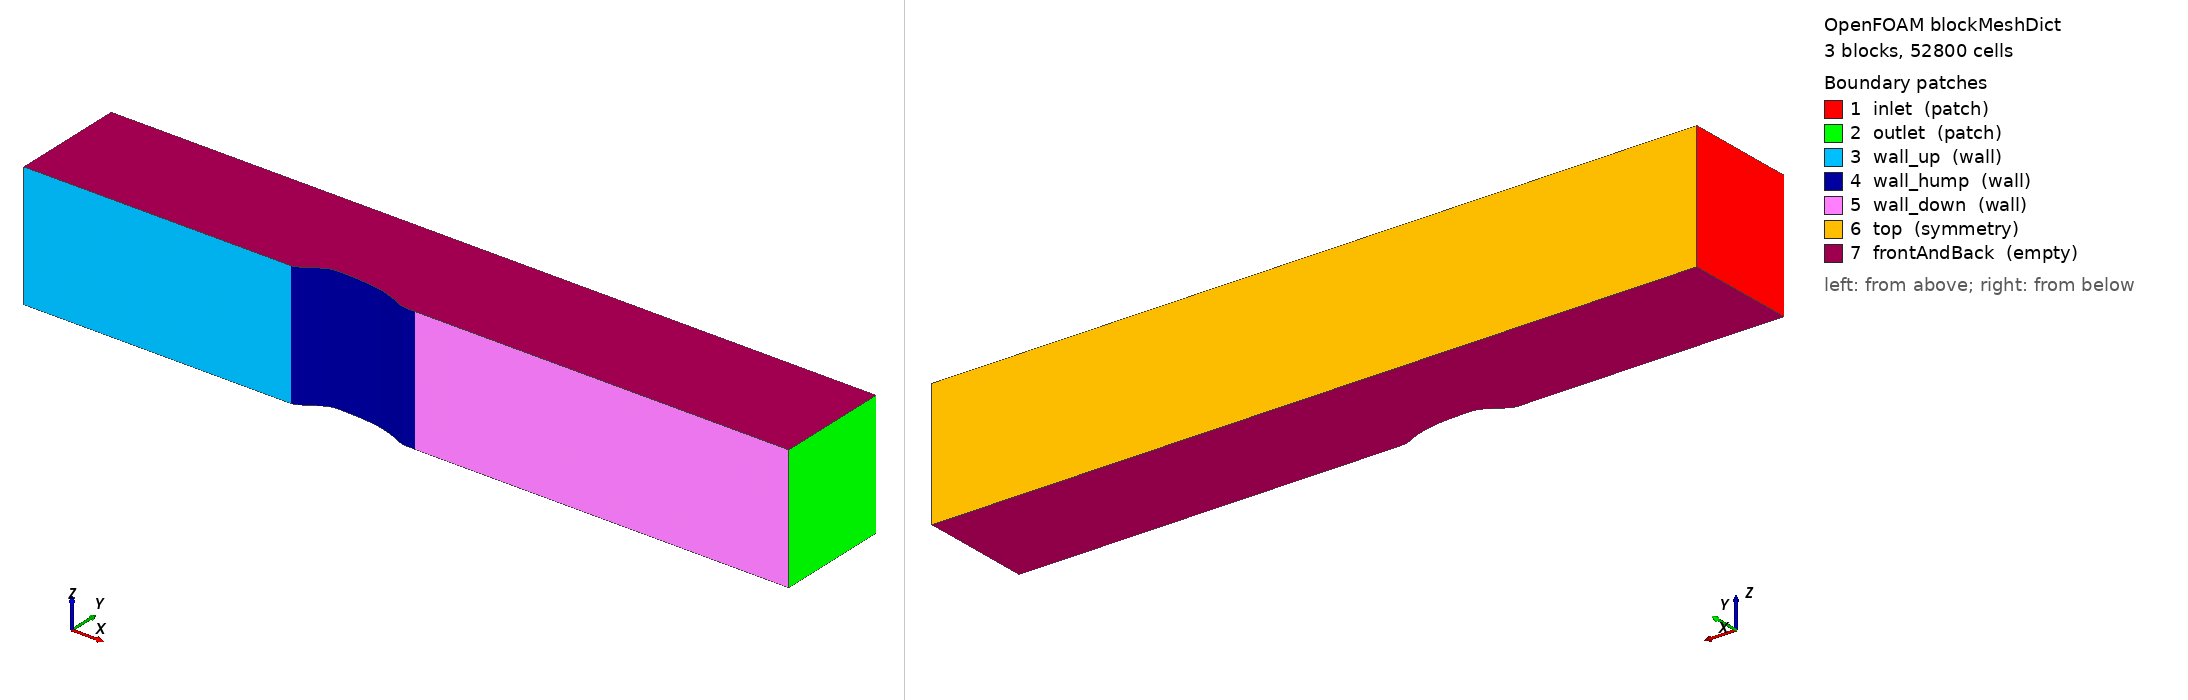

OpenFOAM case: the mesh blockMesh builds from blockMeshDict, 3 block(s), 52800 cells. Boundary patches (legend numbers): 1 inlet (patch), 2 outlet (patch), 3 wall_up (wall), 4 wall_hump (wall), 5 wall_down (wall), 6 top (symmetry), 7 frontAndBack (empty). Left view from above one corner, right view from below the opposite corner. Boundary conditions: 4 field file(s) under 0/; 4 of 7 drawn patches have an entry in a shipped field file.

=== system/blockMeshDict ===
/*--------------------------------*- C++ -*----------------------------------*/
FoamFile
{
    version     2.0;
    format      ascii;
    class       dictionary;
    object      blockMeshDict;
}
// Generated by gen_blockmesh.py - do not hand-edit; regenerate instead.

scale   1;

vertices
(
    ( -2.140000   0.000000   0.00)    // 0
    (  0.000000   0.000000   0.00)    // 1
    (  1.000000   0.000000   0.00)    // 2
    (  4.000000   0.000000   0.00)    // 3
    ( -2.140000   0.910000   0.00)    // 4
    (  0.000000   0.910000   0.00)    // 5
    (  1.000000   0.910000   0.00)    // 6
    (  4.000000   0.910000   0.00)    // 7
    ( -2.140000   0.000000   1.00)    // 8
    (  0.000000   0.000000   1.00)    // 9
    (  1.000000   0.000000   1.00)    // 10
    (  4.000000   0.000000   1.00)    // 11
    ( -2.140000   0.910000   1.00)    // 12
    (  0.000000   0.910000   1.00)    // 13
    (  1.000000   0.910000   1.00)    // 14
    (  4.000000   0.910000   1.00)    // 15
);

blocks
(
    hex (0 1 5 4 8 9 13 12)  (100 110 1) simpleGrading (0.1 5000 1)
    hex (1 2 6 5 9 10 14 13)  (220 110 1) simpleGrading (1 5000 1)
    hex (2 3 7 6 10 11 15 14)  (160 110 1) simpleGrading (10 5000 1)
);

edges
(
    polyLine 1 2
    (
        (0.025000 0.004000 0.0)
        (0.050000 0.014500 0.0)
        (0.075000 0.028500 0.0)
        (0.100000 0.043200 0.0)
        (0.125000 0.059500 0.0)
        (0.150000 0.076000 0.0)
        (0.175000 0.092000 0.0)
        (0.200000 0.105000 0.0)
        (0.225000 0.115000 0.0)
        (0.250000 0.121000 0.0)
        (0.275000 0.123000 0.0)
        (0.300000 0.123400 0.0)
        (0.325000 0.123300 0.0)
        (0.350000 0.122800 0.0)
        (0.375000 0.122300 0.0)
        (0.400000 0.121600 0.0)
        (0.425000 0.120800 0.0)
        (0.450000 0.119600 0.0)
        (0.475000 0.117900 0.0)
        (0.500000 0.115300 0.0)
        (0.525000 0.113200 0.0)
        (0.550000 0.110500 0.0)
        (0.575000 0.107500 0.0)
        (0.600000 0.103700 0.0)
        (0.625000 0.099200 0.0)
        (0.650000 0.094200 0.0)
        (0.675000 0.088100 0.0)
        (0.700000 0.080900 0.0)
        (0.725000 0.073000 0.0)
        (0.750000 0.064100 0.0)
        (0.775000 0.054500 0.0)
        (0.800000 0.043800 0.0)
        (0.825000 0.032500 0.0)
        (0.850000 0.020300 0.0)
        (0.875000 0.010000 0.0)
        (0.900000 0.004000 0.0)
        (0.925000 0.002000 0.0)
        (0.950000 0.001500 0.0)
        (0.975000 0.001000 0.0)
    )
    polyLine 9 10
    (
        (0.025000 0.004000 1.0)
        (0.050000 0.014500 1.0)
        (0.075000 0.028500 1.0)
        (0.100000 0.043200 1.0)
        (0.125000 0.059500 1.0)
        (0.150000 0.076000 1.0)
        (0.175000 0.092000 1.0)
        (0.200000 0.105000 1.0)
        (0.225000 0.115000 1.0)
        (0.250000 0.121000 1.0)
        (0.275000 0.123000 1.0)
        (0.300000 0.123400 1.0)
        (0.325000 0.123300 1.0)
        (0.350000 0.122800 1.0)
        (0.375000 0.122300 1.0)
        (0.400000 0.121600 1.0)
        (0.425000 0.120800 1.0)
        (0.450000 0.119600 1.0)
        (0.475000 0.117900 1.0)
        (0.500000 0.115300 1.0)
        (0.525000 0.113200 1.0)
        (0.550000 0.110500 1.0)
        (0.575000 0.107500 1.0)
        (0.600000 0.103700 1.0)
        (0.625000 0.099200 1.0)
        (0.650000 0.094200 1.0)
        (0.675000 0.088100 1.0)
        (0.700000 0.080900 1.0)
        (0.725000 0.073000 1.0)
        (0.750000 0.064100 1.0)
        (0.775000 0.054500 1.0)
        (0.800000 0.043800 1.0)
        (0.825000 0.032500 1.0)
        (0.850000 0.020300 1.0)
        (0.875000 0.010000 1.0)
        (0.900000 0.004000 1.0)
        (0.925000 0.002000 1.0)
        (0.950000 0.001500 1.0)
        (0.975000 0.001000 1.0)
    )
);

boundary
(
    inlet
    {
        type patch;
        faces ((0 8 12 4));
    }
    outlet
    {
        type patch;
        faces ((3 7 15 11));
    }
    wall_up
    {
        type wall;
        faces ((0 1 9 8));
    }
    wall_hump
    {
        type wall;
        faces ((1 2 10 9));
    }
    wall_down
    {
        type wall;
        faces ((2 3 11 10));
    }
    top
    {
        type symmetry;
        faces
        (
            (4 12 13 5)
            (5 13 14 6)
            (6 14 15 7)
        );
    }
    frontAndBack
    {
        type empty;
        faces
        (
            (0 4 5 1)
            (1 5 6 2)
            (2 6 7 3)
            (8 9 13 12)
            (9 10 14 13)
            (10 11 15 14)
        );
    }
);

mergePatchPairs ();


=== system/controlDict ===
/*--------------------------------*- C++ -*----------------------------------*/
FoamFile
{
    version     2.0;
    format      ascii;
    class       dictionary;
    object      controlDict;
}

application     simpleFoam;

startFrom       startTime;
startTime       0;

stopAt          endTime;
endTime         5000;

deltaT          1;

writeControl    timeStep;
writeInterval   1000;

purgeWrite      2;

writeFormat     ascii;
writePrecision  8;
writeCompression off;

timeFormat      general;
timePrecision   6;

runTimeModifiable true;

functions
{
    wallShearStress1
    {
        type            wallShearStress;
        libs            (fieldFunctionObjects);
        writeControl    writeTime;
        writeFields     true;
        patches         (wall_hump wall_down);
    }

    // Sample wallShearStress + p on the hump and downstream patches.
    wallSurfaceSample
    {
        type            surfaces;
        libs            (sampling);
        writeControl    writeTime;
        interpolationScheme cellPoint;
        surfaceFormat   raw;
        fields          (wallShearStress p);
        surfaces
        {
            humpSurface
            {
                type    patch;
                patches (wall_hump);
                interpolate false;
            }
            downSurface
            {
                type    patch;
                patches (wall_down);
                interpolate false;
            }
        }
    }
}


=== 0/U ===
/*--------------------------------*- C++ -*----------------------------------*/
FoamFile
{
    version     2.0;
    format      ascii;
    class       volVectorField;
    object      U;
}

dimensions [0 1 -1 0 0 0 0];

internalField uniform (34.6 0 0);

boundaryField
{
    inlet
    {
        type            fixedValue;
        value           uniform (34.6 0 0);
    }
    outlet
    {
        type            inletOutlet;
        inletValue      uniform (0 0 0);
        value           uniform (34.6 0 0);
    }
    "wall_.*"
    {
        type            noSlip;
    }
    top
    {
        type            symmetry;
    }
    frontAndBack
    {
        type            empty;
    }
}


=== 0/k ===
/*--------------------------------*- C++ -*----------------------------------*/
FoamFile
{
    version     2.0;
    format      ascii;
    class       volScalarField;
    object      k;
}

dimensions [0 2 -2 0 0 0 0];

// I = 1% turbulence intensity at U=34.6 -> k = 1.5*(I*U)^2 ~ 0.18
internalField uniform 0.18;

boundaryField
{
    inlet
    {
        type            fixedValue;
        value           uniform 0.18;
    }
    outlet
    {
        type            inletOutlet;
        inletValue      uniform 0.18;
        value           uniform 0.18;
    }
    "wall_.*"
    {
        type            kqRWallFunction;
        value           uniform 1e-6;
    }
    top
    {
        type            symmetry;
    }
    frontAndBack
    {
        type            empty;
    }
}


=== 0/omega ===
/*--------------------------------*- C++ -*----------------------------------*/
FoamFile
{
    version     2.0;
    format      ascii;
    class       volScalarField;
    object      omega;
}

dimensions [0 0 -1 0 0 0 0];

// Mixing length l = 0.1*c = 0.1; omega = sqrt(k)/(Cmu^0.25 * l) ~ 7.7
internalField uniform 7.7;

boundaryField
{
    inlet
    {
        type            fixedValue;
        value           uniform 7.7;
    }
    outlet
    {
        type            inletOutlet;
        inletValue      uniform 7.7;
        value           uniform 7.7;
    }
    "wall_.*"
    {
        type            omegaWallFunction;
        value           uniform 7.7;
    }
    top
    {
        type            symmetry;
    }
    frontAndBack
    {
        type            empty;
    }
}


=== 0/p ===
/*--------------------------------*- C++ -*----------------------------------*/
FoamFile
{
    version     2.0;
    format      ascii;
    class       volScalarField;
    object      p;
}

dimensions [0 2 -2 0 0 0 0];

internalField uniform 0;

boundaryField
{
    inlet
    {
        type            zeroGradient;
    }
    outlet
    {
        type            fixedValue;
        value           uniform 0;
    }
    "wall_.*"
    {
        type            zeroGradient;
    }
    top
    {
        type            symmetry;
    }
    frontAndBack
    {
        type            empty;
    }
}
